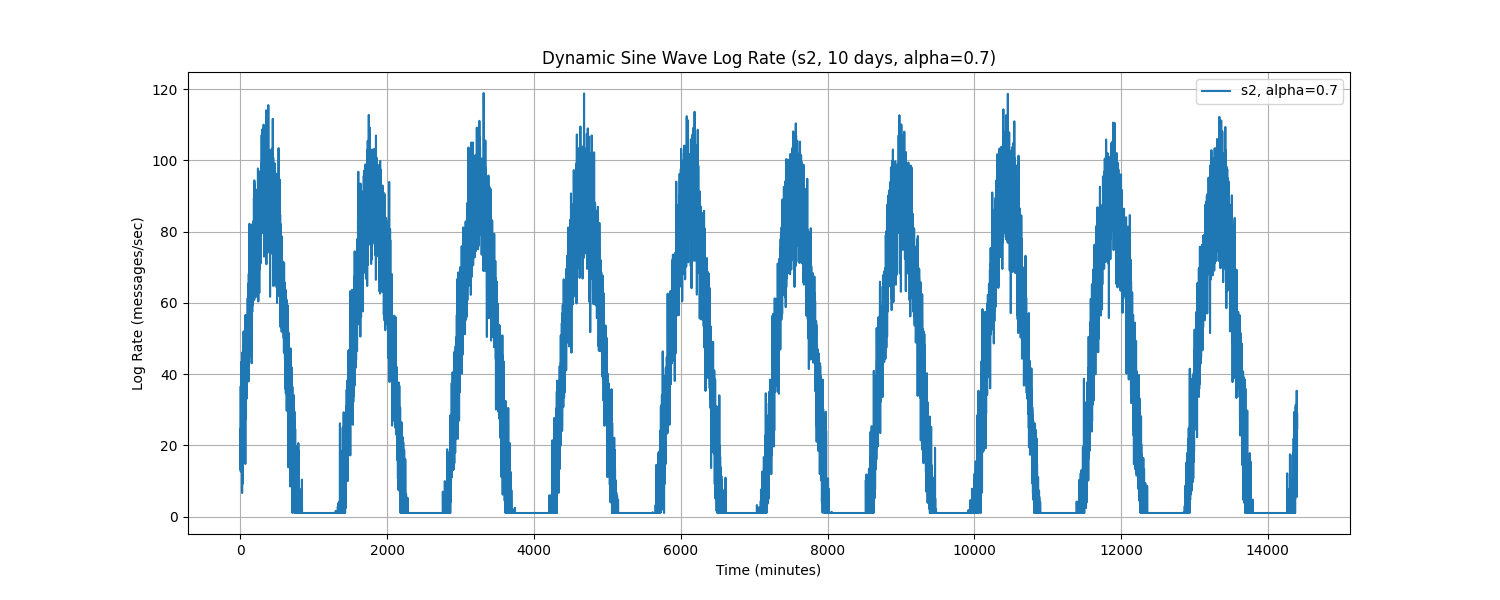

Source data for this figure (header and first rows):
Time, log_rate_msg_per_sec
0.0, 13.26
1.0, 24.7
2.0, 21.12
3.0, 17.55
4.0, 30.55
5.0, 36.57
6.0, 30.46
7.0, 12.57
8.0, 23.86
9.0, 14.46
10.0, 21.51
11.0, 43.45
12.0, 24.5
13.0, 33.62
14.0, 18.43
15.0, 27.91
16.0, 23.83
17.0, 29.93
18.0, 13.82
19.0, 28.19
20.0, 42.73
21.0, 18.61
22.0, 24.62
23.0, 20.76
24.0, 6.619
25.0, 21.17
26.0, 46.06
27.0, 38.11
28.0, 19.54
29.0, 35.77
30.0, 23.93
31.0, 33.86
32.0, 33.6
33.0, 25.45
34.0, 31.31
35.0, 9.264
36.0, 25.8
37.0, 34.31
38.0, 47.75
39.0, 45.22
40.0, 15.83
41.0, 22.74
42.0, 36.24
43.0, 41.7
44.0, 52.02
45.0, 40.34
46.0, 36.17
47.0, 39.53
48.0, 44.45
49.0, 40.73
50.0, 45.76
51.0, 36.44
52.0, 37.89
53.0, 45.72
54.0, 34.2
55.0, 23.31
56.0, 31.78
57.0, 39.82
58.0, 23.43
59.0, 45.43
... 14,340 more rows
